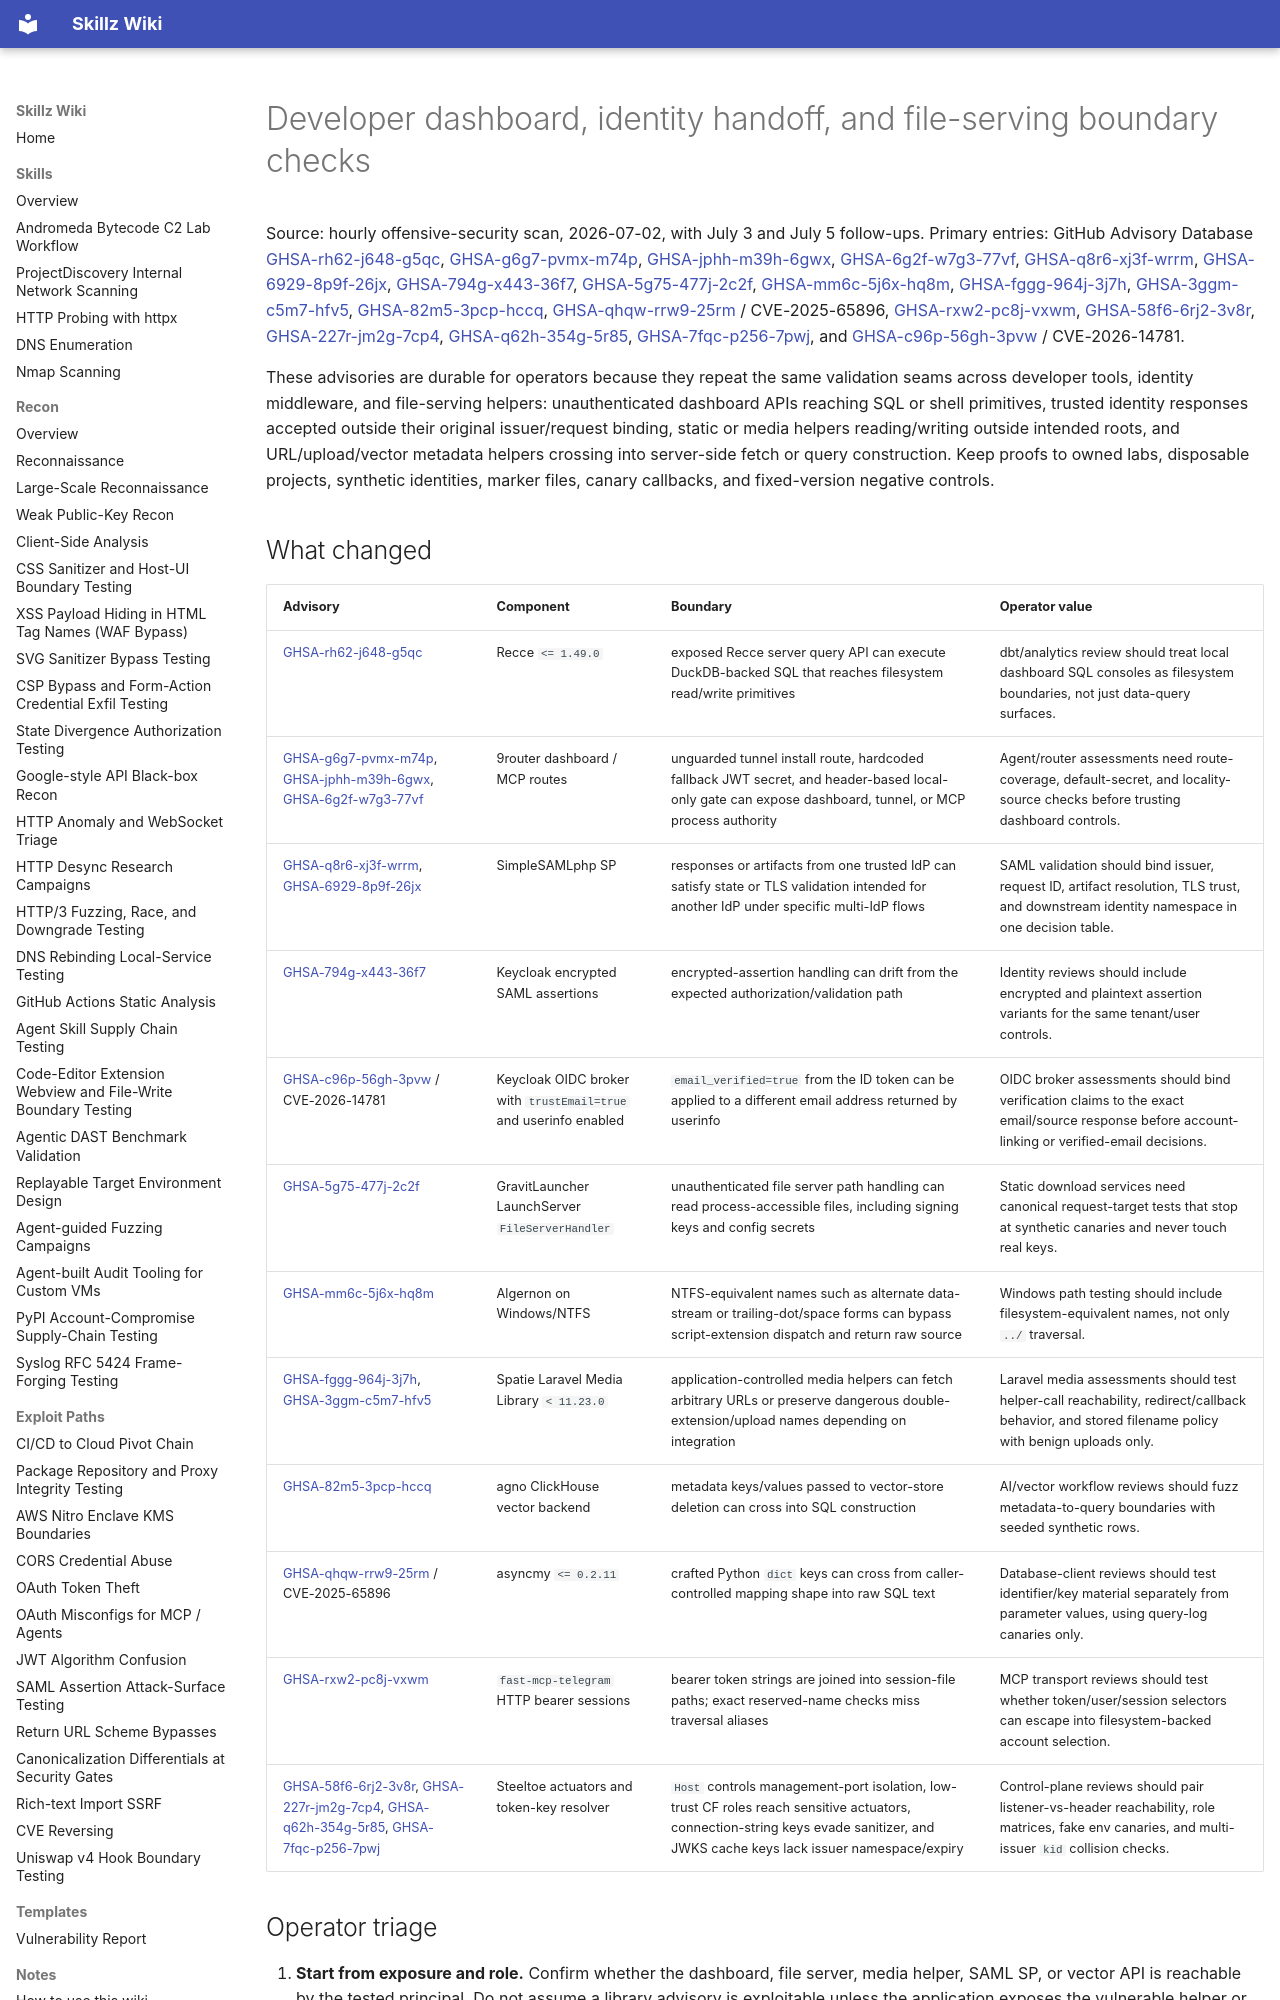

repository: bastet-ai/skillz-wiki · page: alerts/2026-07-02-developer-dashboard-identity-file-boundaries-ghsa/index.html · generator: mkdocs

# Developer dashboard, identity handoff, and file-serving boundary checks

Source: hourly offensive-security scan, 2026-07-02, with July 3 and July 5 follow-ups. Primary entries: GitHub Advisory Database [GHSA-rh62-j648-g5qc](https://github.com/advisories/GHSA-rh62-j648-g5qc), [GHSA-g6g7-pvmx-m74p](https://github.com/advisories/GHSA-g6g7-pvmx-m74p), [GHSA-jphh-m39h-6gwx](https://github.com/advisories/GHSA-jphh-m39h-6gwx), [GHSA-6g2f-w7g3-77vf](https://github.com/advisories/GHSA-6g2f-w7g3-77vf), [GHSA-q8r6-xj3f-wrrm](https://github.com/advisories/GHSA-q8r6-xj3f-wrrm), [GHSA-6929-8p9f-26jx](https://github.com/advisories/GHSA-6929-8p9f-26jx), [GHSA-794g-x443-36f7](https://github.com/advisories/GHSA-794g-x443-36f7), [GHSA-5g75-477j-2c2f](https://github.com/advisories/GHSA-5g75-477j-2c2f), [GHSA-mm6c-5j6x-hq8m](https://github.com/advisories/GHSA-mm6c-5j6x-hq8m), [GHSA-fggg-964j-3j7h](https://github.com/advisories/GHSA-fggg-964j-3j7h), [GHSA-3ggm-c5m7-hfv5](https://github.com/advisories/GHSA-3ggm-c5m7-hfv5), [GHSA-82m5-3pcp-hccq](https://github.com/advisories/GHSA-82m5-3pcp-hccq), [GHSA-qhqw-rrw9-25rm](https://github.com/advisories/GHSA-qhqw-rrw9-25rm) / CVE-2025-65896, [GHSA-rxw2-pc8j-vxwm](https://github.com/advisories/GHSA-rxw2-pc8j-vxwm), [GHSA-58f6-6rj2-3v8r](https://github.com/advisories/GHSA-58f6-6rj2-3v8r), [GHSA-227r-jm2g-7cp4](https://github.com/advisories/GHSA-227r-jm2g-7cp4), [GHSA-q62h-354g-5r85](https://github.com/advisories/GHSA-q62h-354g-5r85), [GHSA-7fqc-p256-7pwj](https://github.com/advisories/GHSA-7fqc-p256-7pwj), and [GHSA-c96p-56gh-3pvw](https://github.com/advisories/GHSA-c96p-56gh-3pvw) / CVE-2026-14781.

These advisories are durable for operators because they repeat the same validation seams across developer tools, identity middleware, and file-serving helpers: unauthenticated dashboard APIs reaching SQL or shell primitives, trusted identity responses accepted outside their original issuer/request binding, static or media helpers reading/writing outside intended roots, and URL/upload/vector metadata helpers crossing into server-side fetch or query construction. Keep proofs to owned labs, disposable projects, synthetic identities, marker files, canary callbacks, and fixed-version negative controls.
